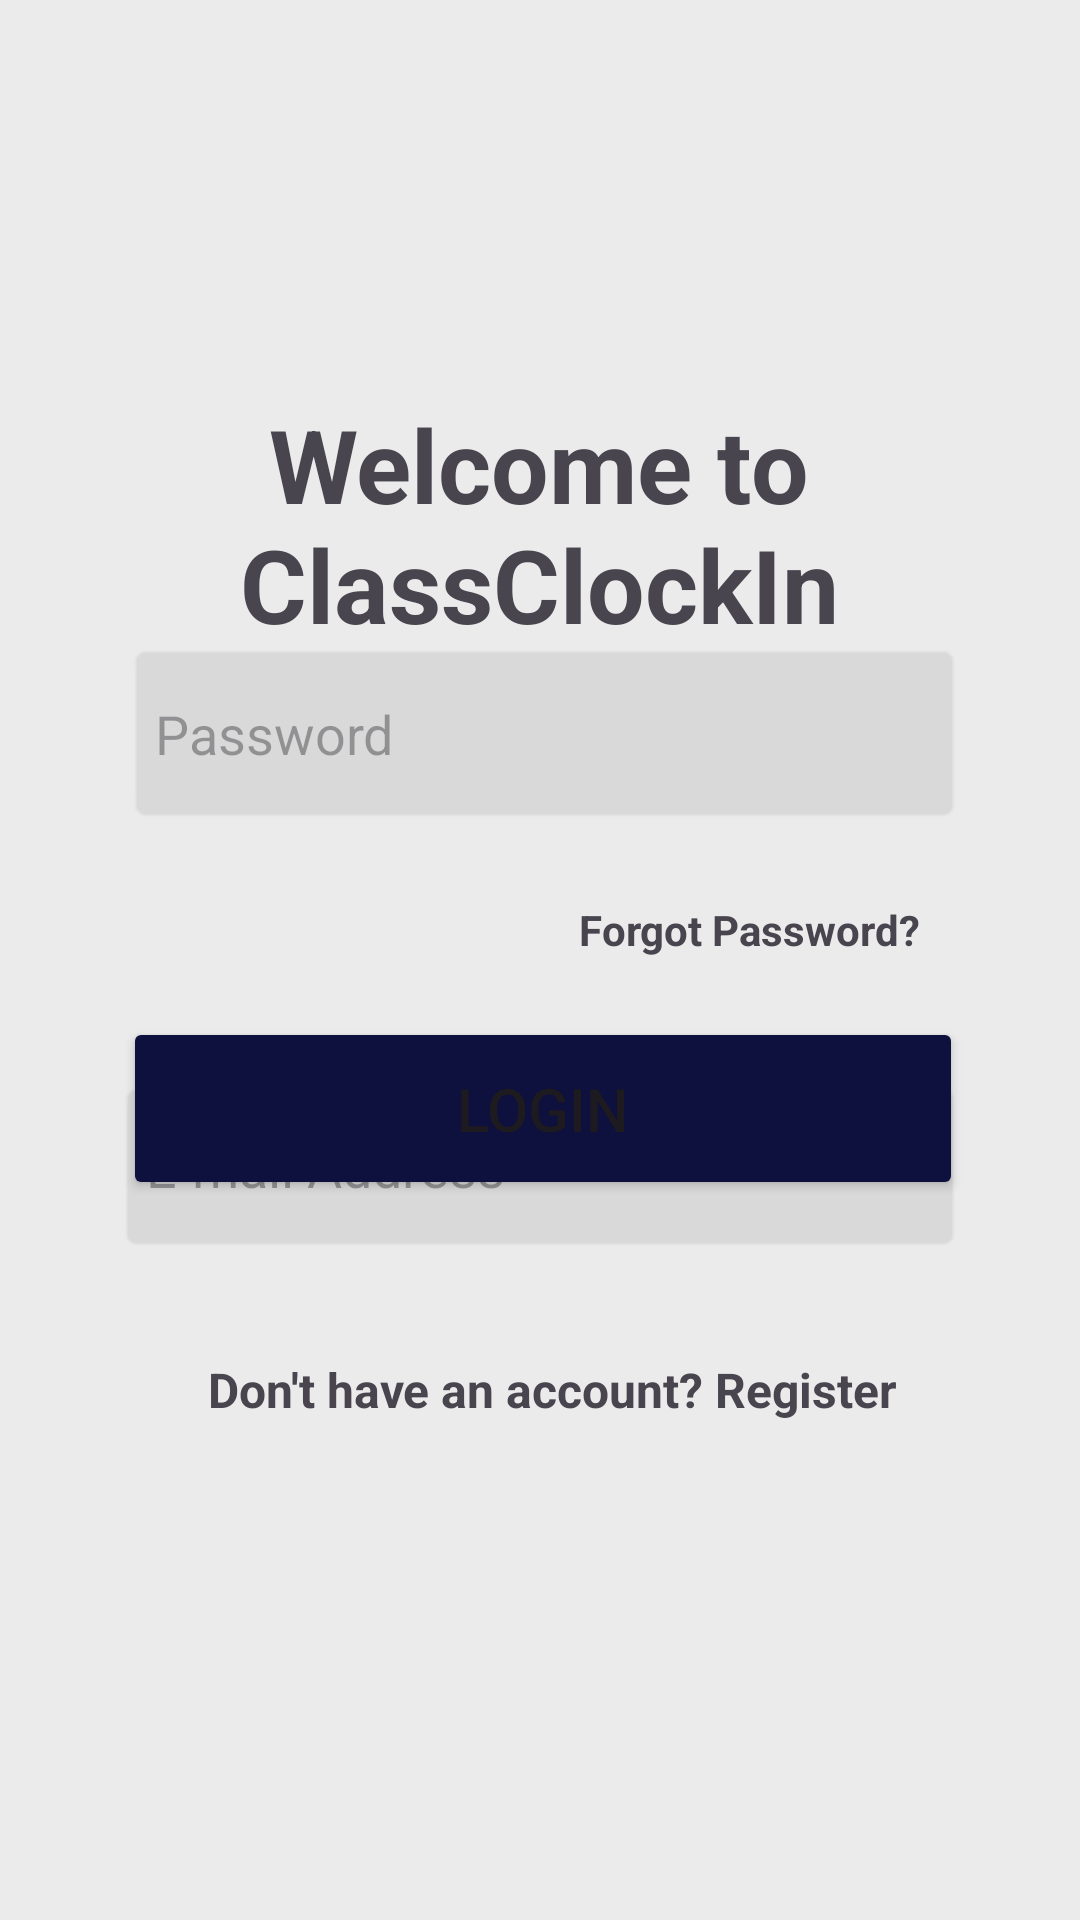

Produce the Android XML layout that renders to this screen, including the resource entries it uses.
<!-- AndroidManifest.xml: application theme Theme.ClassClockin -->
<!-- res/layout/fragment_login.xml -->
<?xml version="1.0" encoding="utf-8"?>
<androidx.constraintlayout.widget.ConstraintLayout xmlns:android="http://schemas.android.com/apk/res/android"
    xmlns:app="http://schemas.android.com/apk/res-auto"
    xmlns:tools="http://schemas.android.com/tools"
    android:id="@+id/frameLayout"
    android:fitsSystemWindows="true"
    android:layout_width="match_parent"
    android:layout_height="match_parent"
    tools:context=".fragments.LoginFragment"
    android:background="#EBEBEB">

    <TextView
        android:id="@+id/textView"
        android:layout_width="0dp"
        android:layout_height="0dp"
        android:text=""
        app:layout_constraintBottom_toBottomOf="parent"
        app:layout_constraintEnd_toEndOf="parent"
        app:layout_constraintHorizontal_bias="0.0"
        app:layout_constraintStart_toStartOf="parent"
        app:layout_constraintTop_toTopOf="parent"
        app:layout_constraintVertical_bias="0.0" />

    <TextView
        android:id="@+id/textView2"
        android:layout_width="242dp"
        android:layout_height="93dp"
        android:text="@string/txt_welcome"
        android:textAlignment="center"
        android:textSize="34sp"
        android:textStyle="bold"
        app:layout_constraintBottom_toTopOf="@+id/txt_username"
        app:layout_constraintEnd_toEndOf="parent"
        app:layout_constraintHorizontal_bias="0.497"
        app:layout_constraintStart_toStartOf="parent"
        app:layout_constraintTop_toTopOf="@+id/textView"
        app:layout_constraintVertical_bias="0.494" />


    <EditText
        android:id="@+id/txt_username"
        android:layout_width="282dp"
        android:layout_height="58dp"
        android:layout_marginTop="360dp"
        android:background="@android:drawable/editbox_background_normal"
        android:backgroundTint="#D9D9D9"
        android:ems="10"
        android:hint="@string/txt_hint_username"
        android:inputType="text"
        app:layout_constraintEnd_toEndOf="@+id/txt_pwd"
        app:layout_constraintHorizontal_bias="1.0"
        app:layout_constraintStart_toStartOf="@+id/txt_pwd"
        app:layout_constraintTop_toTopOf="@+id/textView" />

    <EditText
        android:id="@+id/txt_pwd"
        android:layout_width="279dp"
        android:layout_height="61dp"
        android:layout_marginBottom="64dp"
        android:background="@android:drawable/editbox_background_normal"
        android:backgroundTint="#D9D9D9"
        android:ems="10"
        android:hint="@string/txt_hint_pwd"
        android:inputType="textPassword"
        app:layout_constraintBottom_toTopOf="@+id/btn_login"
        app:layout_constraintEnd_toEndOf="@+id/btn_login"
        app:layout_constraintHorizontal_bias="1.0"
        app:layout_constraintStart_toStartOf="@+id/btn_login" />

    <TextView
        android:id="@+id/txtFrgPwd"
        android:layout_width="wrap_content"
        android:layout_height="wrap_content"
        android:layout_marginTop="24dp"
        android:text="@string/txt_forget_pwd"
        android:textStyle="bold"
        app:layout_constraintBottom_toTopOf="@+id/btn_login"
        app:layout_constraintEnd_toEndOf="parent"
        app:layout_constraintHorizontal_bias="0.783"
        app:layout_constraintStart_toStartOf="parent"
        app:layout_constraintTop_toBottomOf="@+id/txt_pwd"
        app:layout_constraintVertical_bias="0.058" />

    <Button
        android:id="@+id/btn_login"
        android:layout_width="280dp"
        android:layout_height="61dp"
        android:layout_marginBottom="240dp"
        android:backgroundTint="#0E103D"
        android:text="LOGIN"
        android:textSize="20sp"
        app:layout_constraintBottom_toBottomOf="parent"
        app:layout_constraintEnd_toEndOf="parent"
        app:layout_constraintHorizontal_bias="0.511"
        app:layout_constraintStart_toStartOf="parent" />

    <TextView
        android:id="@+id/txt_link_reg"
        android:layout_width="wrap_content"
        android:layout_height="wrap_content"
        android:layout_marginBottom="68dp"
        android:clickable="true"
        android:minHeight="48dp"
        android:text="Don't have an account? Register"
        android:textAlignment="center"
        android:textSize="16sp"
        android:textStyle="bold"
        app:layout_constraintBottom_toBottomOf="@+id/textView"
        app:layout_constraintEnd_toEndOf="parent"
        app:layout_constraintHorizontal_bias="0.532"
        app:layout_constraintStart_toStartOf="parent"
        app:layout_constraintTop_toBottomOf="@+id/btn_login"
        app:layout_constraintVertical_bias="0.421" />

</androidx.constraintlayout.widget.ConstraintLayout>
<!-- resources referenced by this layout -->
<resources>
  <string name="txt_forget_pwd">Forgot Password?</string>
  <string name="txt_hint_pwd">Password</string>
  <string name="txt_hint_username">E-mail Address</string>
  <string name="txt_welcome">Welcome to ClassClockIn</string>
  <style name="Theme.ClassClockin" parent="Base.Theme.ClassClockin" />
  <style name="Base.Theme.ClassClockin" parent="Theme.Material3.DayNight.NoActionBar">
          
          
      </style>
</resources>
